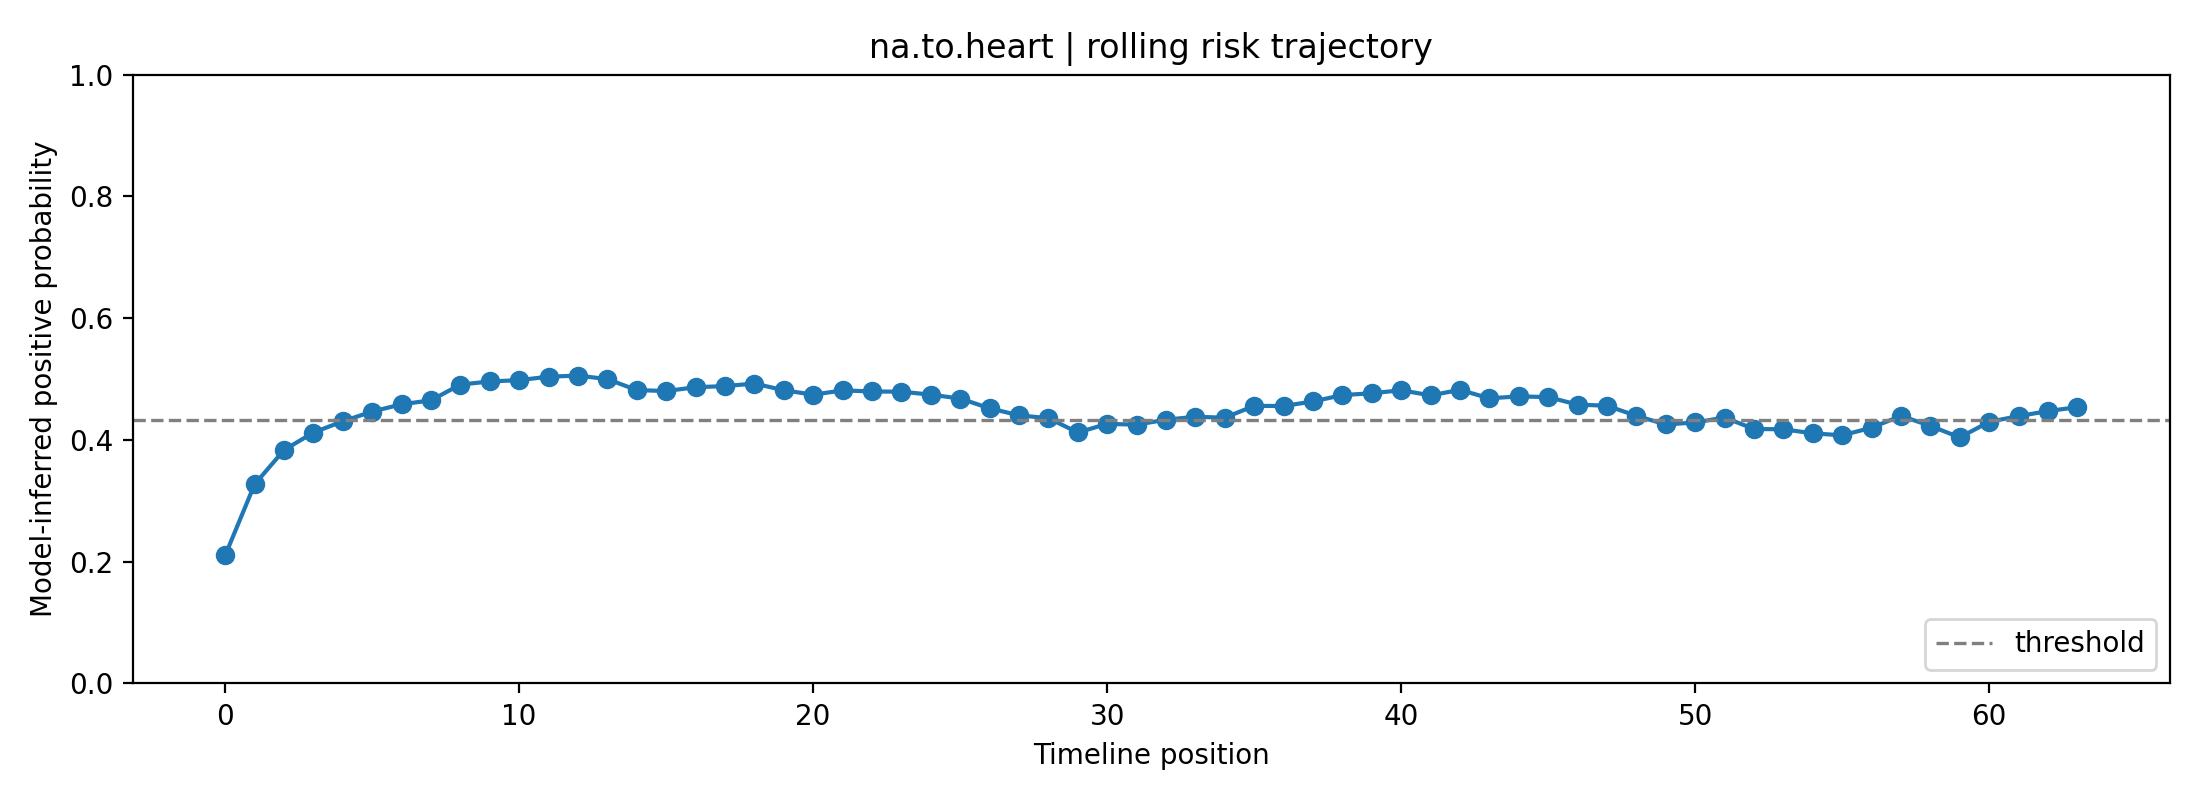

The data file committed next to this chart (first rows):
fold, user_id, label, position, risk_prob, raw_prob, logit, n_posts_used, mode
0, na.to.heart, 0, 0, 0.2103, 0.3661, -0.5489, 1, rolling
0, na.to.heart, 0, 1, 0.327, 0.4644, -0.1427, 2, rolling
0, na.to.heart, 0, 2, 0.3833, 0.506, 0.02381, 3, rolling
0, na.to.heart, 0, 3, 0.4121, 0.5262, 0.1051, 4, rolling
0, na.to.heart, 0, 4, 0.4306, 0.539, 0.1562, 5, rolling
0, na.to.heart, 0, 5, 0.4466, 0.5499, 0.2003, 6, rolling
0, na.to.heart, 0, 6, 0.4585, 0.5579, 0.2327, 7, rolling
0, na.to.heart, 0, 7, 0.4651, 0.5623, 0.2505, 8, rolling
0, na.to.heart, 0, 8, 0.4909, 0.5795, 0.3205, 8, rolling
0, na.to.heart, 0, 9, 0.496, 0.5828, 0.3344, 8, rolling
0, na.to.heart, 0, 10, 0.4982, 0.5842, 0.3402, 8, rolling
0, na.to.heart, 0, 11, 0.5039, 0.588, 0.3557, 8, rolling
0, na.to.heart, 0, 12, 0.5057, 0.5891, 0.3604, 8, rolling
0, na.to.heart, 0, 13, 0.4999, 0.5854, 0.3448, 8, rolling
0, na.to.heart, 0, 14, 0.4819, 0.5735, 0.296, 8, rolling
0, na.to.heart, 0, 15, 0.4803, 0.5725, 0.2919, 8, rolling
0, na.to.heart, 0, 16, 0.4866, 0.5766, 0.3088, 8, rolling
0, na.to.heart, 0, 17, 0.4884, 0.5778, 0.3138, 8, rolling
0, na.to.heart, 0, 18, 0.4926, 0.5806, 0.3251, 8, rolling
0, na.to.heart, 0, 19, 0.4817, 0.5733, 0.2955, 8, rolling
0, na.to.heart, 0, 20, 0.4743, 0.5685, 0.2756, 8, rolling
0, na.to.heart, 0, 21, 0.4813, 0.5731, 0.2946, 8, rolling
0, na.to.heart, 0, 22, 0.4796, 0.572, 0.29, 8, rolling
0, na.to.heart, 0, 23, 0.4792, 0.5717, 0.2889, 8, rolling
0, na.to.heart, 0, 24, 0.4744, 0.5685, 0.2757, 8, rolling
0, na.to.heart, 0, 25, 0.468, 0.5643, 0.2585, 8, rolling
0, na.to.heart, 0, 26, 0.452, 0.5535, 0.2148, 8, rolling
0, na.to.heart, 0, 27, 0.4404, 0.5457, 0.1832, 8, rolling
0, na.to.heart, 0, 28, 0.4357, 0.5425, 0.1704, 8, rolling
0, na.to.heart, 0, 29, 0.4122, 0.5263, 0.1054, 8, rolling
0, na.to.heart, 0, 30, 0.4264, 0.5361, 0.1447, 8, rolling
0, na.to.heart, 0, 31, 0.4251, 0.5352, 0.1411, 8, rolling
0, na.to.heart, 0, 32, 0.4332, 0.5408, 0.1635, 8, rolling
0, na.to.heart, 0, 33, 0.4381, 0.5441, 0.1768, 8, rolling
0, na.to.heart, 0, 34, 0.4365, 0.543, 0.1726, 8, rolling
0, na.to.heart, 0, 35, 0.4559, 0.5562, 0.2257, 8, rolling
0, na.to.heart, 0, 36, 0.4557, 0.556, 0.2251, 8, rolling
0, na.to.heart, 0, 37, 0.4632, 0.5611, 0.2455, 8, rolling
0, na.to.heart, 0, 38, 0.4736, 0.568, 0.2737, 8, rolling
0, na.to.heart, 0, 39, 0.4766, 0.57, 0.2819, 8, rolling
0, na.to.heart, 0, 40, 0.4816, 0.5733, 0.2953, 8, rolling
0, na.to.heart, 0, 41, 0.4731, 0.5677, 0.2724, 8, rolling
0, na.to.heart, 0, 42, 0.4822, 0.5737, 0.2971, 8, rolling
0, na.to.heart, 0, 43, 0.4683, 0.5645, 0.2593, 8, rolling
0, na.to.heart, 0, 44, 0.4716, 0.5666, 0.2681, 8, rolling
0, na.to.heart, 0, 45, 0.4703, 0.5658, 0.2648, 8, rolling
0, na.to.heart, 0, 46, 0.458, 0.5576, 0.2313, 8, rolling
0, na.to.heart, 0, 47, 0.4562, 0.5563, 0.2263, 8, rolling
0, na.to.heart, 0, 48, 0.4396, 0.5451, 0.181, 8, rolling
0, na.to.heart, 0, 49, 0.4254, 0.5354, 0.1419, 8, rolling
0, na.to.heart, 0, 50, 0.4287, 0.5377, 0.151, 8, rolling
0, na.to.heart, 0, 51, 0.4368, 0.5432, 0.1733, 8, rolling
0, na.to.heart, 0, 52, 0.418, 0.5303, 0.1215, 8, rolling
0, na.to.heart, 0, 53, 0.4175, 0.53, 0.12, 8, rolling
0, na.to.heart, 0, 54, 0.4108, 0.5254, 0.1015, 8, rolling
0, na.to.heart, 0, 55, 0.4076, 0.5231, 0.09233, 8, rolling
0, na.to.heart, 0, 56, 0.4201, 0.5318, 0.1274, 8, rolling
0, na.to.heart, 0, 57, 0.4395, 0.5451, 0.1808, 8, rolling
0, na.to.heart, 0, 58, 0.4231, 0.5338, 0.1355, 8, rolling
0, na.to.heart, 0, 59, 0.4041, 0.5206, 0.0826, 8, rolling
... 4 more rows
